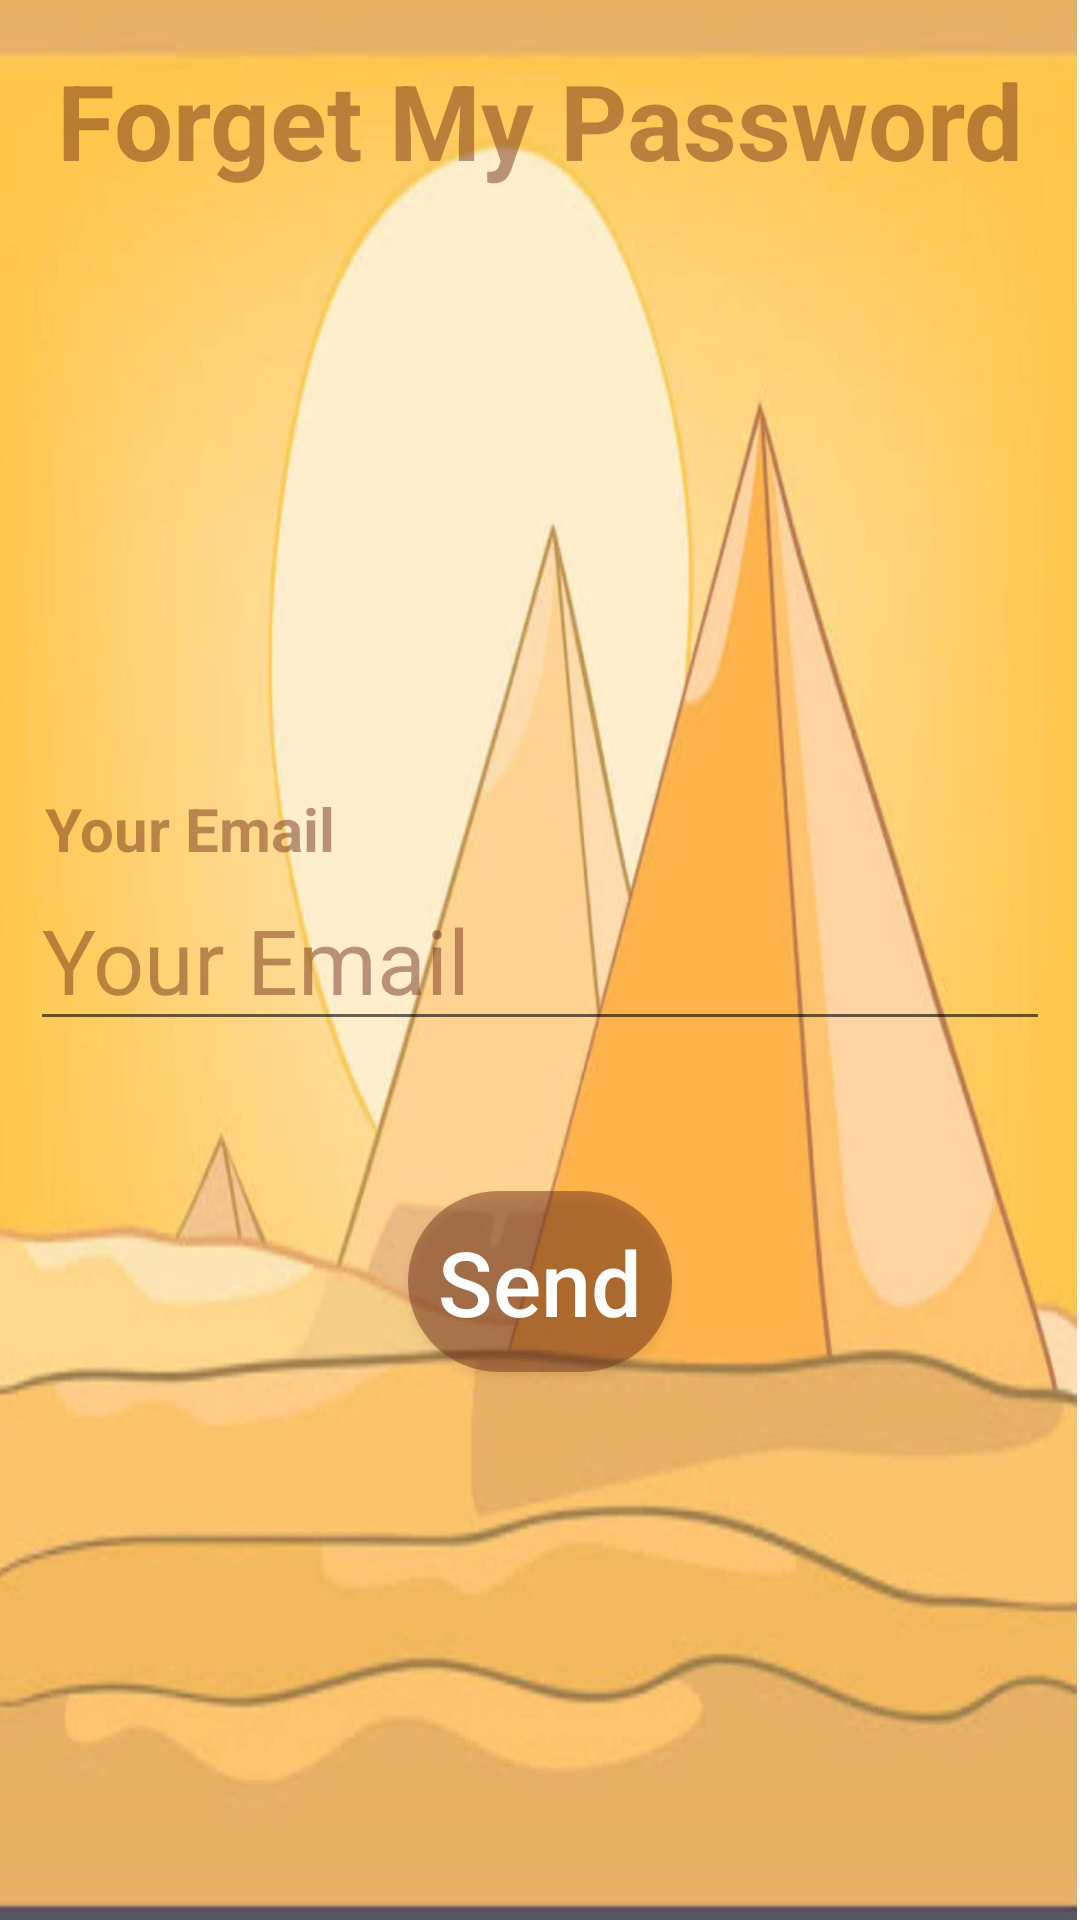

Write the Android layout XML for this screen, with the resource values it uses.
<!-- AndroidManifest.xml: application theme AppTheme -->
<!-- res/layout/activity_forget_pass__apc.xml -->
<?xml version="1.0" encoding="utf-8"?>
<LinearLayout xmlns:android="http://schemas.android.com/apk/res/android"
    android:layout_width="match_parent"
    android:layout_height="match_parent"

    android:orientation="vertical"
    android:background="@drawable/bkg"
    >
    <LinearLayout
        android:layout_width="match_parent"
        android:layout_height="0dp"
        android:layout_weight="1"
        android:orientation="horizontal"
        >

        <TextView
            android:layout_width="0sp"
            android:layout_height="wrap_content"
            android:layout_weight="5"
            android:layout_gravity="center"
            android:text="@string/forget"
            android:gravity="center"
            android:textSize="35sp"
            android:textColor="@color/pirbel"
            android:textStyle="bold"
            />

    </LinearLayout>
    <LinearLayout
        android:layout_width="match_parent"
        android:layout_height="0dp"
        android:layout_weight="7"
        android:orientation="vertical"
        android:gravity="center"
        >
        <TextView
            android:layout_width="wrap_content"
            android:layout_height="wrap_content"
            android:text="@string/t_email"
            android:layout_gravity="left"
            android:layout_marginLeft="15sp"
            android:textColor="@color/pirbel"
            android:textStyle="bold"
            android:textSize="20sp"
            />
        <EditText
            android:id="@+id/forget_pass_et"
            android:layout_width="match_parent"
            android:layout_height="wrap_content"
            android:hint="@string/t_email"
            android:textColorHint="@color/pirbel"
            android:textSize="30sp"
            android:layout_marginLeft="10sp"
            android:layout_marginRight="10sp"
            android:inputType="textEmailAddress"

            />
        <Button
            android:id="@+id/forget_pass_btn"
            android:layout_marginTop="50sp"
            android:layout_width="wrap_content"
            android:layout_height="wrap_content"
            android:textSize="30sp"
            android:text="@string/send"
            android:textColor="@color/white"
            android:padding="10sp"
            android:textAllCaps="false"
            android:background="@drawable/button_shabe"
            />

    </LinearLayout>

</LinearLayout>
<!-- resources referenced by this layout -->
<resources>
  <color name="pirbel">#7C722F17</color>
  <color name="white">#FFFFFF</color>
  <!-- drawable bkg: png bitmap (drawable-hdpi, 777966 bytes) -->
  <!-- drawable button_shabe (drawable) -->
  <?xml version="1.0" encoding="utf-8"?>
  <shape android:shape="rectangle" xmlns:android="http://schemas.android.com/apk/res/android">
      <corners android:radius="100dp"/>
  
      <solid android:color="@color/pirbel"/>
  </shape>
  <string name="forget">Forget My Password</string>
  <string name="send">Send</string>
  <string name="t_email">Your Email</string>
  <style name="AppTheme" parent="Theme.AppCompat.Light.NoActionBar">
          
          <item name="colorPrimary">@color/pirbel</item>
          <item name="colorPrimaryDark">@color/colorPrimaryDark</item>
          <item name="colorAccent">@color/colorAccent</item>
          
      </style>
  <color name="colorPrimaryDark">#00574B</color>
  <color name="colorAccent">#D81B60</color>
</resources>
